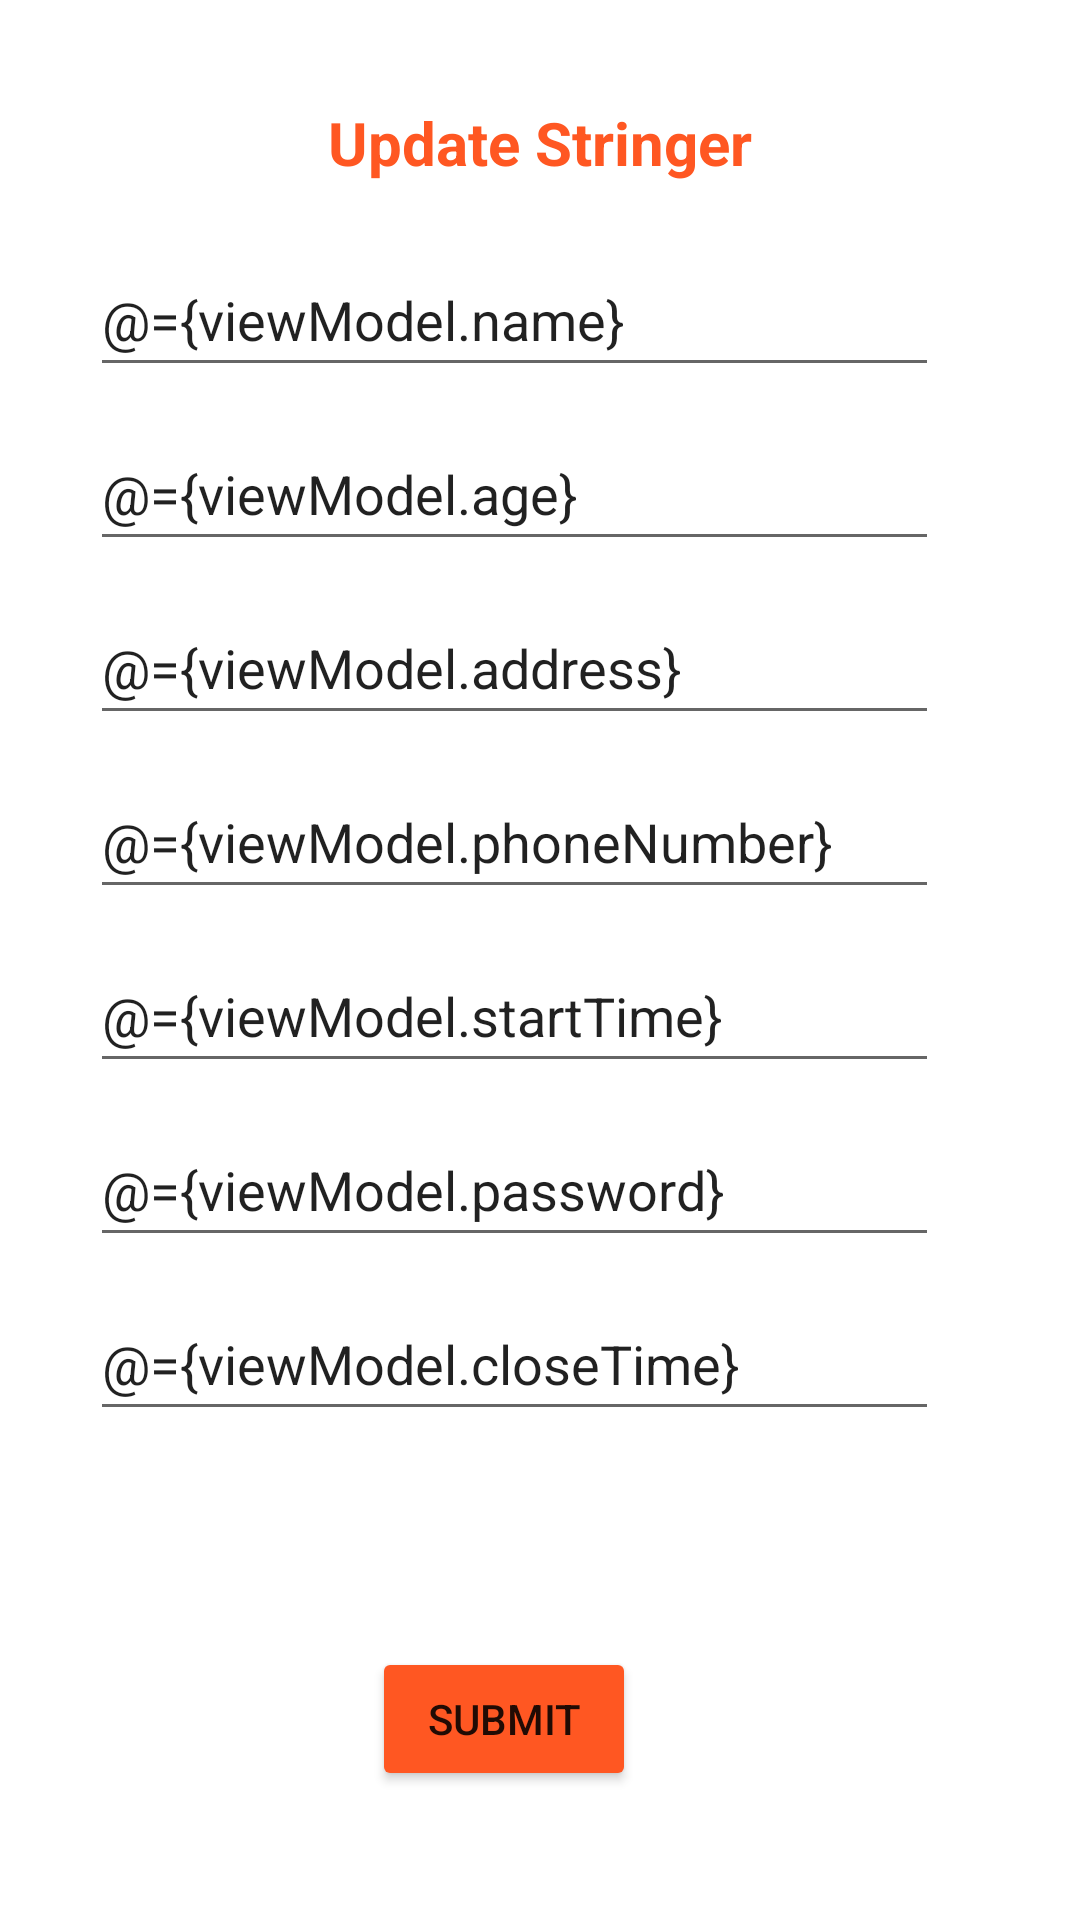

Reconstruct the res/layout file that produces this screen, plus the resources it refers to.
<!-- AndroidManifest.xml: application theme Theme.TaskApplication -->
<!-- res/layout/update_stringer.xml -->
<?xml version="1.0" encoding="utf-8"?>
<layout xmlns:android="http://schemas.android.com/apk/res/android"
    xmlns:app="http://schemas.android.com/apk/res-auto"
    xmlns:tools="http://schemas.android.com/tools">

    <data>
        <variable
            name="viewModel"
            type="com.example.taskapplication.ui.viewModel.StringerViewModel" />
    </data>

    <androidx.constraintlayout.widget.ConstraintLayout
        android:layout_width="match_parent"
        android:layout_height="match_parent"
        tools:context=".ui.view.fragments.AddStringerFragment">


        <TextView
            android:id="@+id/textView2"
            android:layout_width="wrap_content"
            android:layout_height="wrap_content"
            android:layout_marginTop="34dp"
            android:text="Update Stringer"
            android:textColor="#FF5722"
            android:textSize="20sp"
            android:textStyle="bold"
            app:layout_constraintEnd_toEndOf="parent"
            app:layout_constraintHorizontal_bias="0.5"
            app:layout_constraintStart_toStartOf="parent"
            app:layout_constraintTop_toTopOf="parent" />

        <EditText
            android:id="@+id/editTextTextPersonName"
            android:layout_width="0dp"
            android:layout_height="48dp"
            android:layout_marginStart="30dp"
            android:layout_marginTop="20dp"
            android:layout_marginEnd="47dp"
            android:ems="10"
            android:text="@={viewModel.name}"
            android:hint="Enter Name"
            android:inputType="textPersonName"
            app:layout_constraintEnd_toEndOf="parent"
            app:layout_constraintStart_toStartOf="parent"
            app:layout_constraintTop_toBottomOf="@+id/textView2" />

        <EditText
            android:id="@+id/editTextTextPersonName2"
            android:layout_width="0dp"
            android:layout_height="48dp"
            android:layout_marginTop="10dp"
            android:ems="10"
            android:text="@={viewModel.age}"
            android:hint="Enter Age"
            android:inputType="textPersonName"
            app:layout_constraintEnd_toEndOf="@+id/editTextTextPersonName"
            app:layout_constraintStart_toStartOf="@+id/editTextTextPersonName"
            app:layout_constraintTop_toBottomOf="@+id/editTextTextPersonName" />

        <EditText
            android:id="@+id/editTextTextPersonName3"
            android:layout_width="0dp"
            android:layout_height="48dp"
            android:layout_marginTop="10dp"
            android:ems="10"
            android:text="@={viewModel.address}"
            android:hint="Enter Address"
            android:inputType="textPersonName"
            app:layout_constraintEnd_toEndOf="@+id/editTextTextPersonName2"
            app:layout_constraintStart_toStartOf="@+id/editTextTextPersonName2"
            app:layout_constraintTop_toBottomOf="@+id/editTextTextPersonName2" />

        <EditText
            android:id="@+id/editTextTextPersonName4"
            android:layout_width="0dp"
            android:layout_height="48dp"
            android:layout_marginTop="10dp"
            android:ems="10"
            android:text="@={viewModel.phoneNumber}"
            android:hint="Enter Phone"
            android:inputType="textPersonName"
            app:layout_constraintEnd_toEndOf="@+id/editTextTextPersonName3"
            app:layout_constraintStart_toStartOf="@+id/editTextTextPersonName3"
            app:layout_constraintTop_toBottomOf="@+id/editTextTextPersonName3" />

        <EditText
            android:id="@+id/editTextTextPersonName5"
            android:layout_width="0dp"
            android:layout_height="48dp"
            android:layout_marginTop="10dp"
            android:ems="10"
            android:text="@={viewModel.startTime}"
            android:hint="Enter Start Time"
            android:inputType="textPersonName"
            app:layout_constraintEnd_toEndOf="@+id/editTextTextPersonName4"
            app:layout_constraintStart_toStartOf="@+id/editTextTextPersonName4"
            app:layout_constraintTop_toBottomOf="@+id/editTextTextPersonName4" />

        <EditText
            android:id="@+id/editTextTextPersonName6"
            android:layout_width="0dp"
            android:layout_height="48dp"
            android:layout_marginTop="10dp"
            android:ems="10"
            android:text="@={viewModel.password}"
            android:hint="Enter Password"
            android:inputType="textPersonName"
            app:layout_constraintEnd_toEndOf="@+id/editTextTextPersonName5"
            app:layout_constraintStart_toStartOf="@+id/editTextTextPersonName5"
            app:layout_constraintTop_toBottomOf="@+id/editTextTextPersonName5" />

        <EditText
            android:id="@+id/editTextTextPersonName7"
            android:layout_width="0dp"
            android:layout_height="48dp"
            android:layout_marginTop="10dp"
            android:ems="10"
            android:text="@={viewModel.closeTime}"
            android:hint="Enter Close Time"
            android:inputType="textPersonName"
            app:layout_constraintEnd_toEndOf="@+id/editTextTextPersonName6"
            app:layout_constraintStart_toStartOf="@+id/editTextTextPersonName6"
            app:layout_constraintTop_toBottomOf="@+id/editTextTextPersonName6" />

        <Button
            android:id="@+id/button"
            android:layout_width="wrap_content"
            android:layout_height="wrap_content"
            android:layout_marginTop="72dp"
            android:backgroundTint="#FF5722"
            android:text="SubMit"
            app:layout_constraintEnd_toEndOf="parent"
            app:layout_constraintHorizontal_bias="0.456"
            app:layout_constraintStart_toStartOf="parent"
            app:layout_constraintTop_toBottomOf="@+id/editTextTextPersonName7" />


    </androidx.constraintlayout.widget.ConstraintLayout>
</layout>
<!-- resources referenced by this layout -->
<resources>
  <style name="Theme.TaskApplication" parent="Theme.MaterialComponents.DayNight.DarkActionBar">
          
          <item name="colorPrimary">@color/purple_500</item>
          <item name="colorPrimaryDark">@color/purple_700</item>
          <item name="colorAccent">@color/white</item>
          
          <item name="android:statusBarColor" tools:targetApi="l">@color/light_blue</item>
          
      </style>
  <color name="purple_500">#FF6200EE</color>
  <color name="purple_700">#FF3700B3</color>
  <color name="white">#FFFFFFFF</color>
  <color name="light_blue">#3F51B5</color>
</resources>
